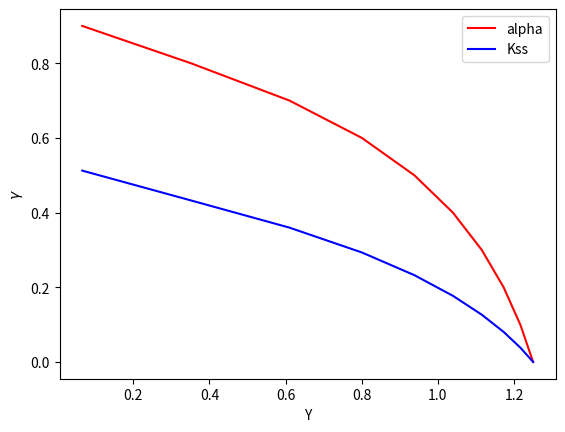

Python code for this plot: (Note: this script raises an exception after producing the figure.)
# TWO PERIOD GENERAL EQUILIBRIUM MODEL 
# WITH TWO TYPES OF AGENTS IN TERMS OF
# ENDOWMENTS AND PREFERENCES (DISCOUNT RATE)

import numpy as np
import matplotlib.pyplot as plt

# KEY PARAMETERS

# PREFERENCE PARAMETERS
    
alpha = np.arange(0.0,1.0,0.1) # discount rate 1 
n = np.arange(0.4,0.6,0.05)
d = np.arange(0.4,0.6,0.05)
s = np.arange(1.0,2.0,0.1)


# ENDOWMENTS

K = np.arange(1.0,2.0,0.1)
L = np.arange(1.0,2.0,0.1)



# ix function for indexing shapes

alphax,nx,dx,sx,Kx,Lx = np.ix_(alpha,n,d,s,K,L)

#SOLUTION TO GE

alphax.shape, nx.shape, dx.shape, sx.shape, Kx.shape, Lx.shape 

g = (sx*(Kx**(alphax-1))*((Lx*nx)**(1-alphax)))-dx
Y = (Kx**alphax)*(L**(1-alpha))
Kss = ((sx/(nx+g+dx))**(1/(1-alphax)))


# PLOT 1: VARIATION OF ENDOWMENT of Agent Type 1 in period 1


g_1 = g[:,0,0,0,0,0]
Y_1 = Y[:,0,0,0,0,0]
Kss_1 = Kss[:,0,0,0,0,0]


fig1 = plt.figure(); ax1=fig1.add_subplot(1,1,1)
ax1.plot(Kss_1,alpha,'k-',color='r',label='alpha')
ax1.plot(Kss_1,g_1,'k-',color='b',label='Kss')
ax1.legend(loc='best')
ax1.set_xlabel('Y')
ax1.set_ylabel('$\gamma$')
# [redacted]

fig2 = plt.figure(); ax1=fig2.add_subplot(1,1,1)
ax1.plot(Q11,C11_1,'k-',color='r',label='$C_{1}^{1}$')
ax1.plot(Q11,C12_1,'k--',color='r',label='$C_{2}^{1}$')
ax1.plot(Q11,C21_1,'k-',color='b',label='$C_{1}^{2}$')
ax1.plot(Q11,C22_1,'k--',color='b',label='$C_{2}^{2}$')
ax1.legend(loc='best')
ax1.set_xlabel('Endowment $Q_{1}^{1}$')
ax1.set_ylabel('Consumption ')
# [redacted]

# PLOT 2: VARIATION OF ENDOWMENT of Agent Type 1 in period 2

r_2   =   r[0,:,0,0,0,0]
C11_2 = C11[0,:,0,0,0,0]
C12_2 = C12[0,:,0,0,0,0]
C21_2 = C21[0,:,0,0,0,0]
C22_2 = C22[0,:,0,0,0,0]

fig3 = plt.figure(); ax1=fig3.add_subplot(1,1,1)
ax1.plot(Q12,r_2,'k-',color='r',label='Interest rate')
ax1.legend(loc='best')
ax1.set_xlabel('Endowment $Q_{1}^{2}$')
ax1.set_ylabel('Real interest rate')
# [redacted]

fig4 = plt.figure(); ax1=fig4.add_subplot(1,1,1)
ax1.plot(Q12,C11_2,'k-',color='r',label='$C_{1}^{1}$')
ax1.plot(Q12,C12_2,'k--',color='r',label='$C_{2}^{1}$')
ax1.plot(Q12,C21_2,'k-',color='b',label='$C_{1}^{2}$')
ax1.plot(Q12,C22_2,'k--',color='b',label='$C_{2}^{2}$')
ax1.legend(loc='best')
ax1.set_xlabel('Endowment $Q_{1}^{2}$')
ax1.set_ylabel('Consumption ')
# [redacted]

# PLOT 3: VARIATION OF PREFERENCE PARAMETER RHO for Agent Type 1 in period 2

r_3   =   r[0,0,0,0,:,0]
C11_3 = C11[0,0,0,0,:,0]
C12_3 = C12[0,0,0,0,:,0]
C21_3 = C21[0,0,0,0,:,0]
C22_3 = C22[0,0,0,0,:,0]

fig5 = plt.figure(); ax1=fig5.add_subplot(1,1,1)
ax1.plot(rho1,r_3,'k-',color='r',label='Interest rate')
ax1.legend(loc='best')
ax1.set_xlabel(r'Discount rate $\rho_{1}$')
ax1.set_ylabel('Real interest rate')
# [redacted]

fig6 = plt.figure(); ax1=fig6.add_subplot(1,1,1)
ax1.plot(rho1,C11_3,'k-',color='r',label='$C_{1}^{1}$')
ax1.plot(rho1,C12_3,'k--',color='r',label='$C_{2}^{1}$')
ax1.plot(rho1,C21_3,'k-',color='b',label='$C_{1}^{2}$')
ax1.plot(rho1,C22_3,'k--',color='b',label='$C_{2}^{2}$')
ax1.legend(loc='best')
ax1.set_xlabel(r'Discount rate $\rho_{1}$')
ax1.set_ylabel('Consumption ')
# [redacted]
            